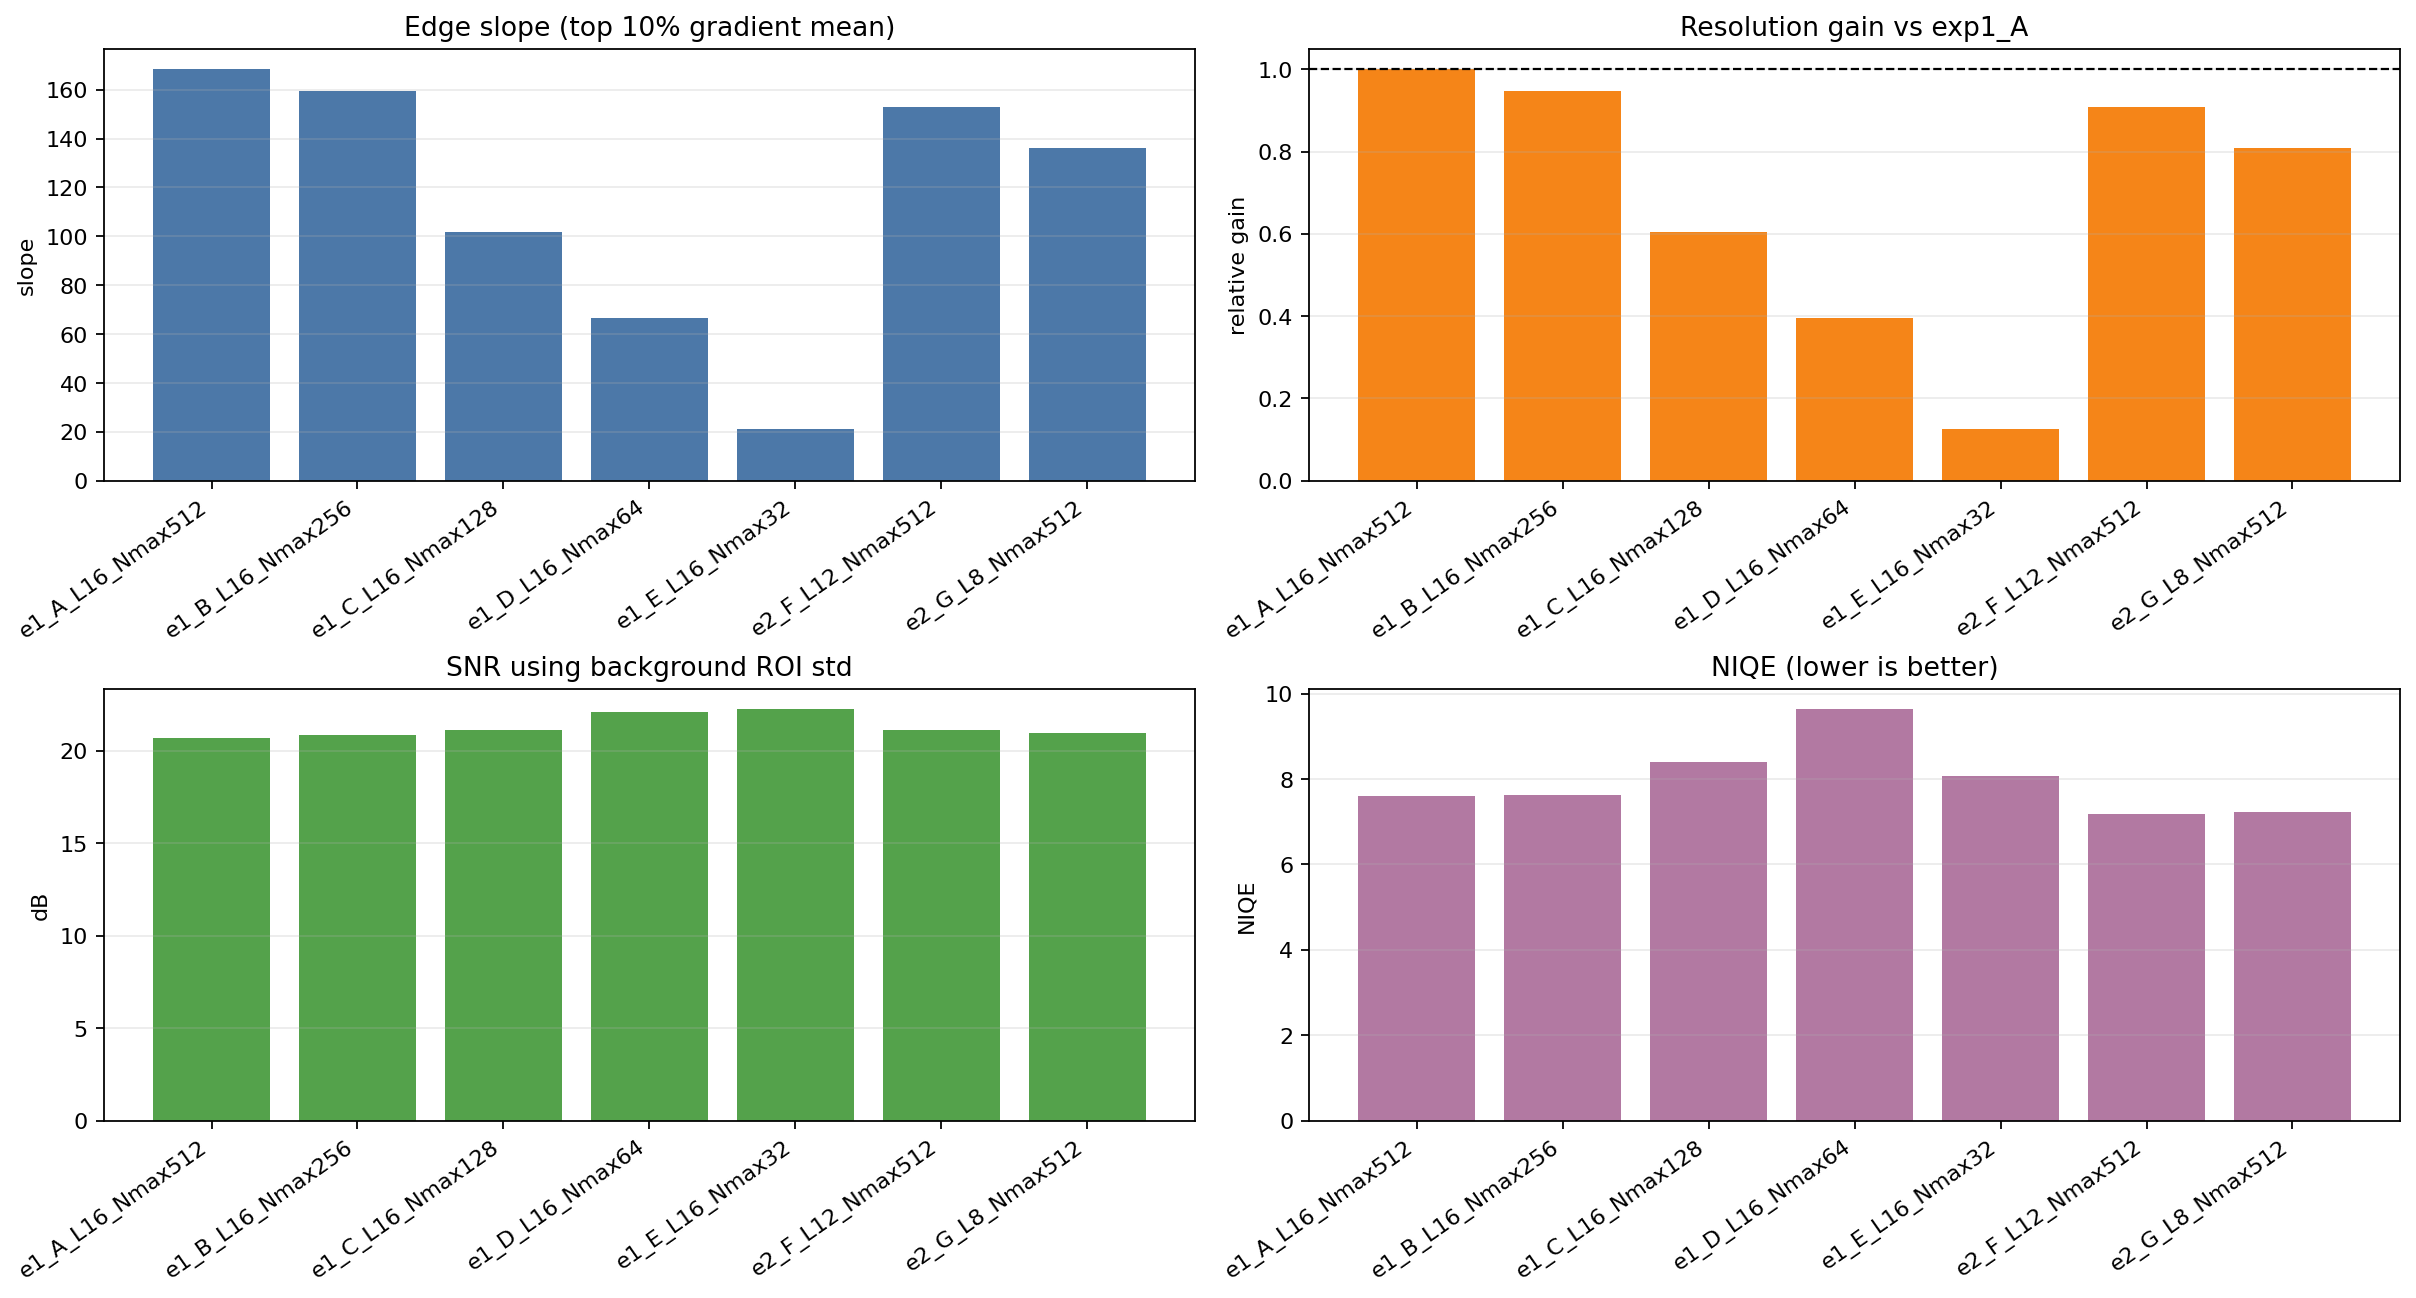

The data file committed next to this chart (first rows):
experiment, hash_n_levels, hash_n_max, niqe_mean, niqe_std, niqe_n_slices, edge_slope_mean, edge_slope_p95, edge_slope_top10_mean, resolution_gain_vs_exp1_A, resolution_gain_pct_vs_exp1_A, snr_bg_db, snr_target_db, cnr, bg_mean, bg_std, target_mean, target_std, raw_path
exp1_A_L16_Nmax512, 16, 512, 7.603, 7.913, 8, 64.38, 143.4, 168.4, 1.0, 0.0, 20.7, 21.93, 2.964, 42.17, 6.094, 66.09, 5.291, /home/zchen/Code/NeUF/exports/hash_grid_…
exp1_B_L16_Nmax256, 16, 256, 7.626, 6.907, 8, 61.07, 135.5, 159.6, 0.9482, -5.181, 20.82, 21.9, 3.007, 40.19, 5.76, 63.3, 5.089, /home/zchen/Code/NeUF/exports/hash_grid_…
exp1_C_L16_Nmax128, 16, 128, 8.392, 6.772, 8, 37.45, 84.11, 101.6, 0.6037, -39.63, 21.1, 22.79, 3.168, 34.14, 4.708, 53.45, 3.877, /home/zchen/Code/NeUF/exports/hash_grid_…
exp1_D_L16_Nmax64, 16, 64, 9.632, 7.258, 8, 28.51, 61.22, 66.67, 0.396, -60.4, 22.06, 24.3, 3.601, 39.81, 4.897, 62.1, 3.786, /home/zchen/Code/NeUF/exports/hash_grid_…
exp1_E_L16_Nmax32, 16, 32, 8.059, 1.076, 7, 10.94, 19.87, 21.28, 0.1264, -87.36, 22.23, 25.85, 3.853, 27.25, 3.276, 42.37, 2.16, /home/zchen/Code/NeUF/exports/hash_grid_…
exp2_F_L12_Nmax512, 12, 512, 7.185, 6.692, 8, 58.57, 127.5, 152.9, 0.9079, -9.209, 21.11, 22.05, 3.052, 40.09, 5.517, 62.72, 4.952, /home/zchen/Code/NeUF/exports/hash_grid_…
exp2_G_L8_Nmax512, 8, 512, 7.231, 6.967, 8, 56.17, 118.8, 136.2, 0.8092, -19.08, 20.97, 22.28, 3.051, 39.59, 5.529, 61.84, 4.754, /home/zchen/Code/NeUF/exports/hash_grid_…
